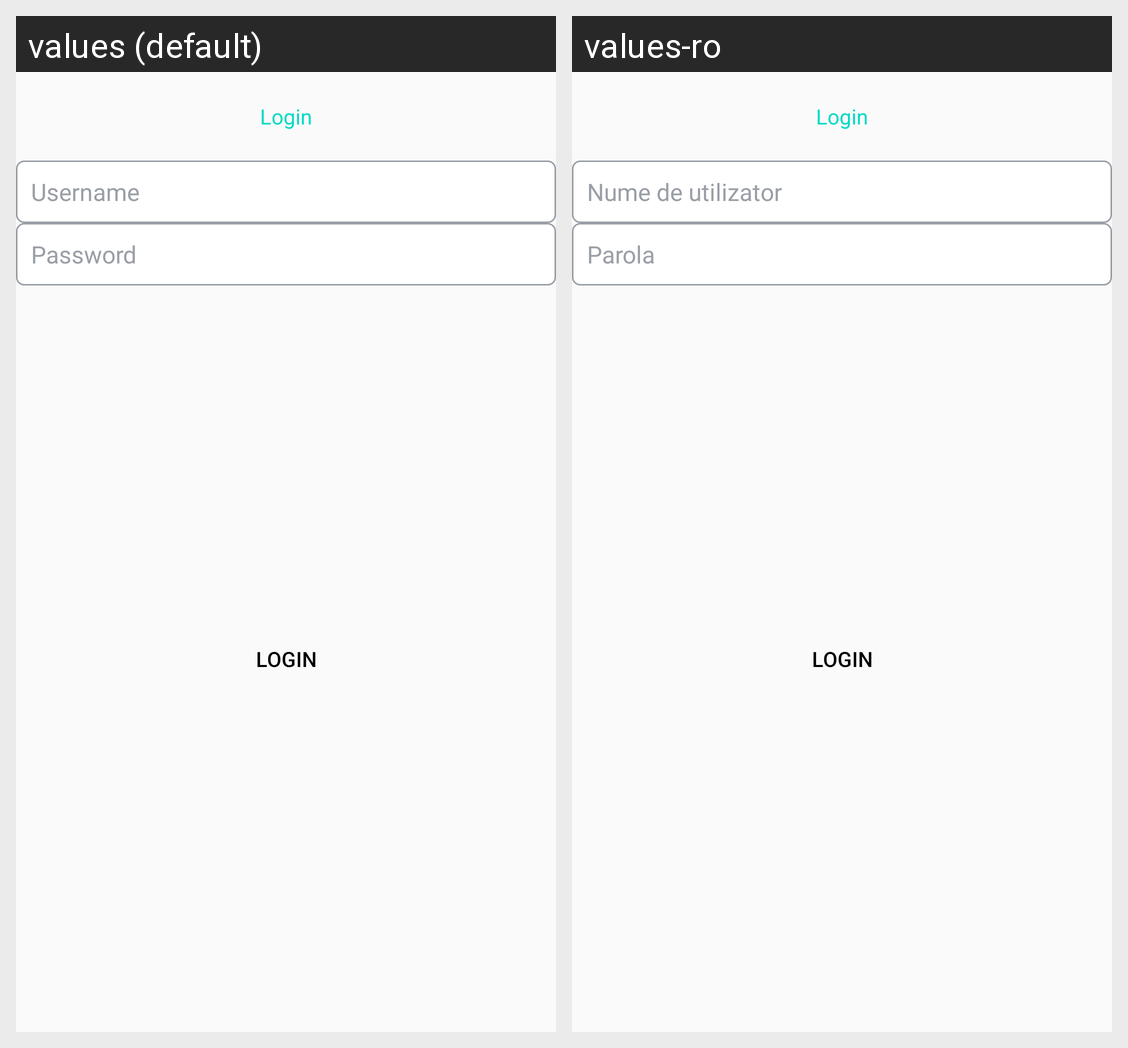

This grid shows one Android layout under two languages. Give, for every string resource on the screen, its name, the default text and each shown locale's text.
Android screen res/layout/activity_login.xml rendered under 2 locales, left to right: values (default), values-ro. Device: Nexus 5 (rendered at 1080×1920; each locale shown at half size, 540×960, under a caption strip naming it); theme AppTheme.
Strings drawn on this screen, with the default value and each locale's value (text and hints the layout hard-codes, and strings that could not be matched under every locale, appear in the picture but are not listed):

login
  values: Login
  values-ro: Login

username
  values: Username
  values-ro: Nume de utilizator

password
  values: Password
  values-ro: Parola
